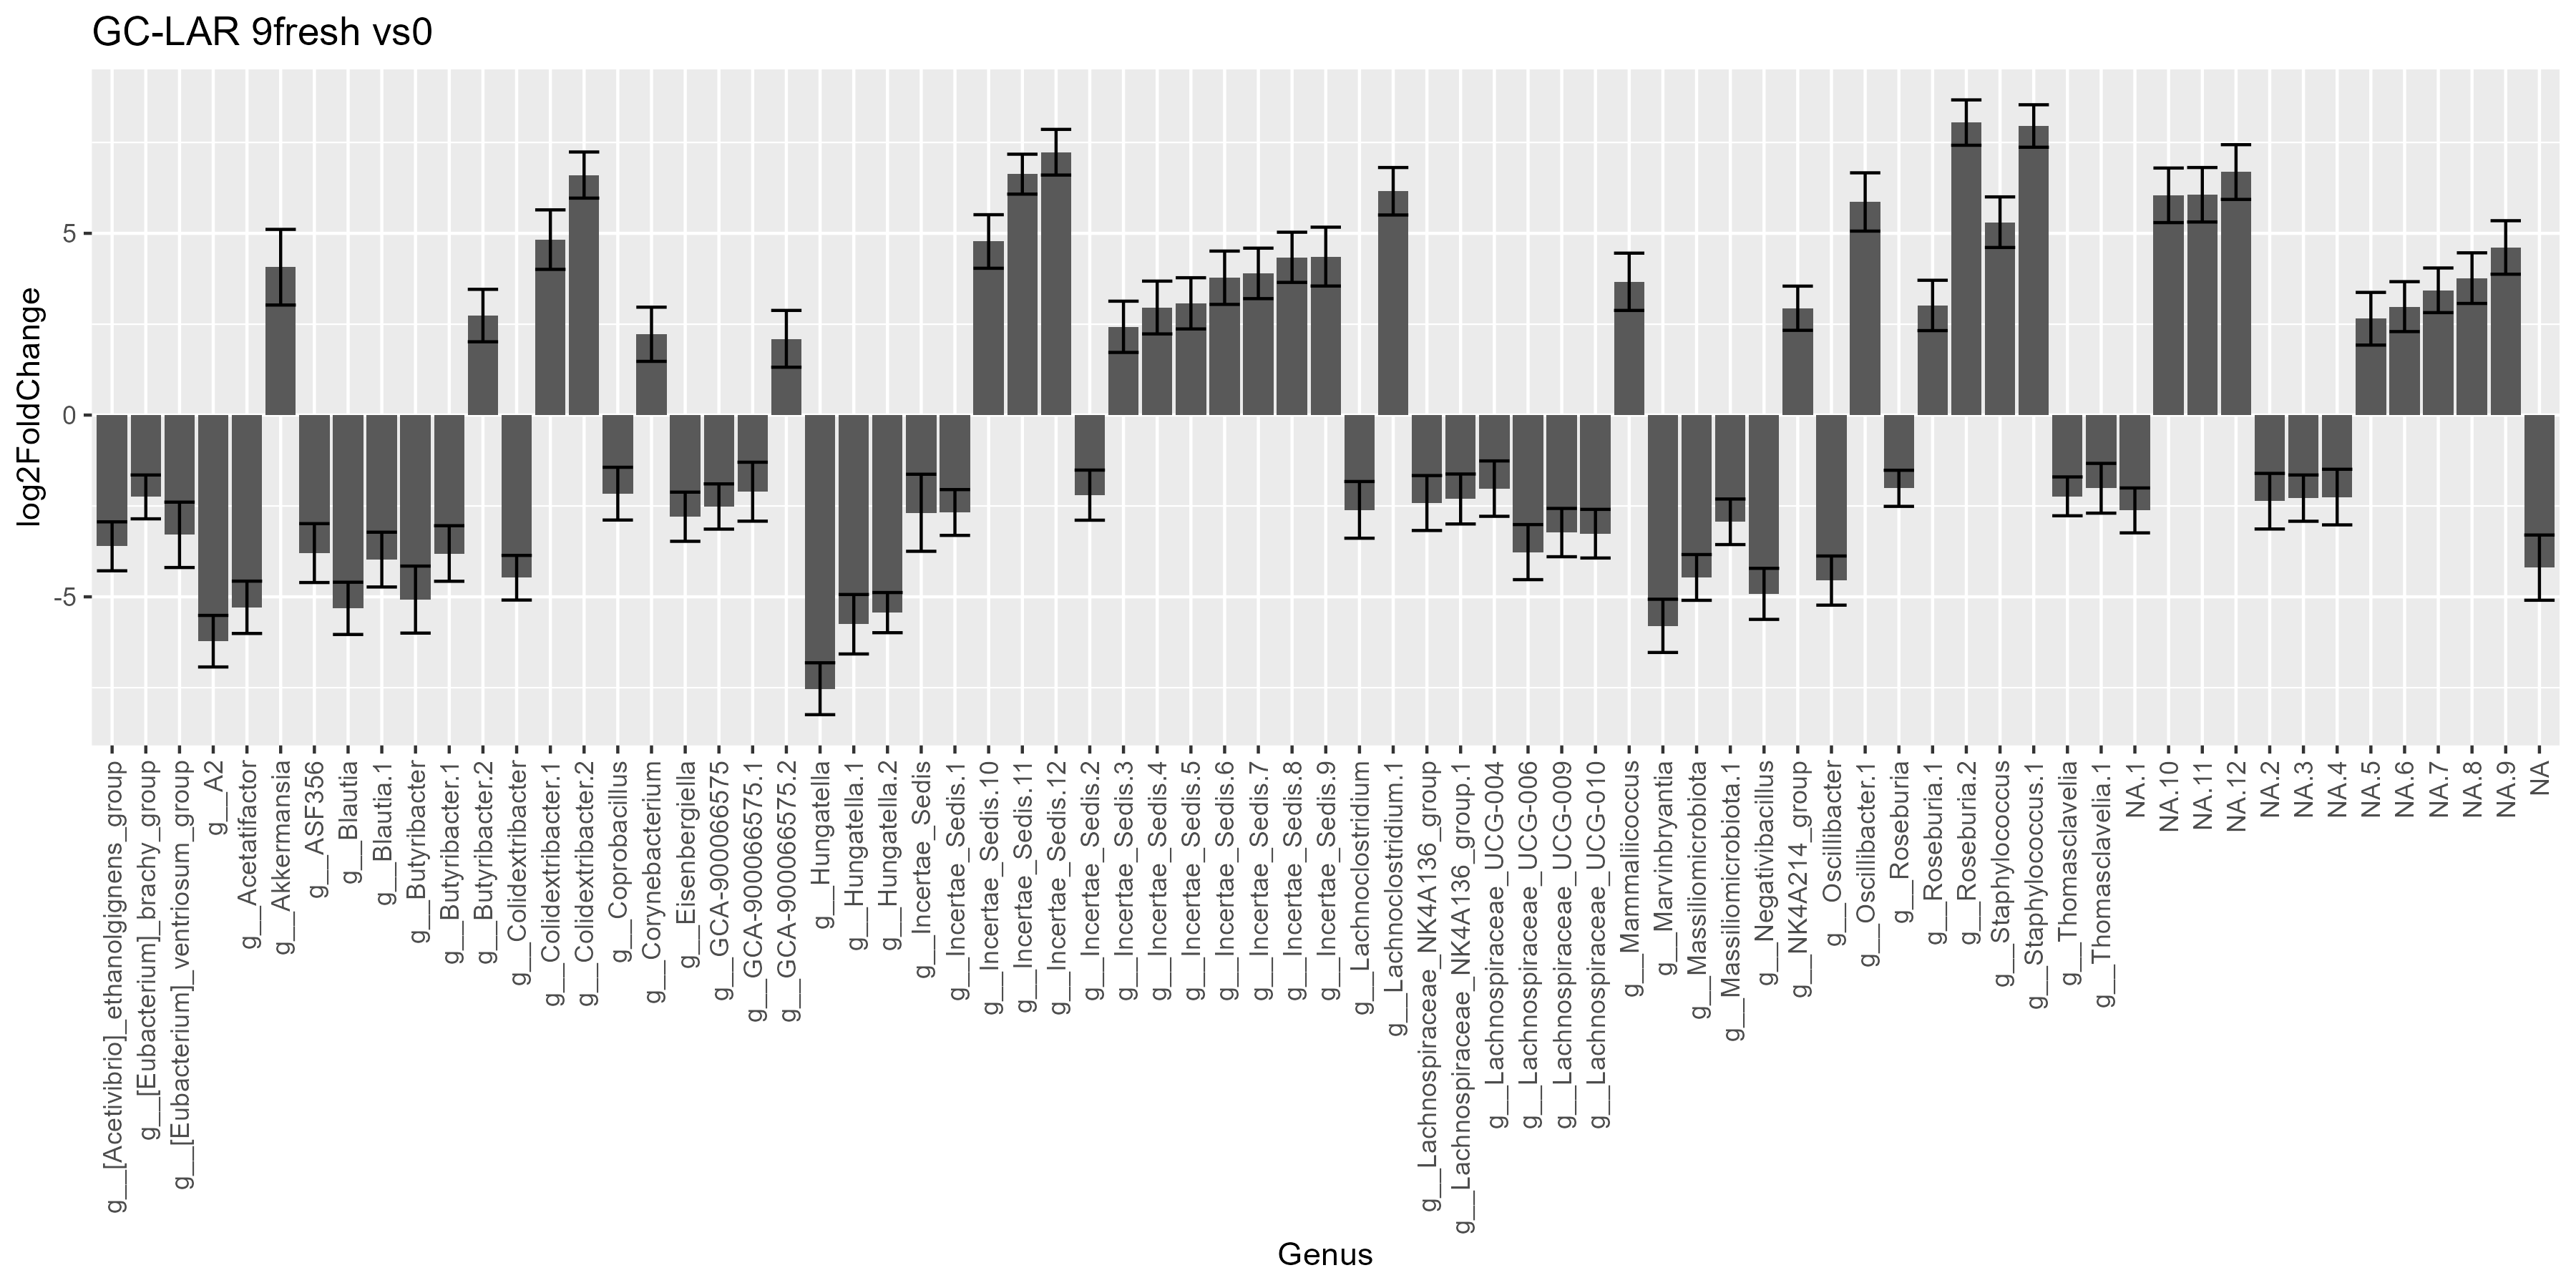

Data behind this chart, as committed beside it:
ASV, Domain, Phylum, Class, Order, Family, Genus, Species, row, baseMean, log2FoldChange, lfcSE, stat, pvalue, padj
4205d93a032f445a1687829d22eaa2b2, d__Bacteria, p__Bacillota, c__Clostridia, o__Lachnospirales, f__Lachnospiraceae, g__Hungatella, NA, 4205d93a032f445a1687829d22eaa2b2, 71.11, -7.529, 0.7139, -10.55, 5.282708962071578e-26, 2.620223645187503e-24
6c921e3ae0af506f54295d074ca071bc, d__Bacteria, p__Bacillota, c__Clostridia, o__Lachnospirales, f__Lachnospiraceae, g__A2, NA, 6c921e3ae0af506f54295d074ca071bc, 106.7, -6.221, 0.7092, -8.772, 1.7626137515318854e-18, 4.371282103799076e-17
d80a7337f5b24c90a8cc2dd4d9896e61, d__Bacteria, p__Bacillota, c__Clostridia, o__Lachnospirales, f__Lachnospiraceae, g__Marvinbryantia, NA, d80a7337f5b24c90a8cc2dd4d9896e61, 110.3, -5.799, 0.7322, -7.92, 2.3804783608694824e-15, 4.541220257658705e-14
da8644094f1d480f3b3a6a03a7027ab4, d__Bacteria, p__Bacillota, c__Clostridia, o__Lachnospirales, f__Lachnospiraceae, g__Hungatella.1, NA, da8644094f1d480f3b3a6a03a7027ab4, 33.22, -5.754, 0.8179, -7.035, 1.9899273525138167e-12, 2.4675099171171328e-11
8646bffa210e3f061cc57f1b1cf2f751, d__Bacteria, p__Bacillota, c__Clostridia, o__Lachnospirales, f__Lachnospiraceae, g__Hungatella.2, NA, 8646bffa210e3f061cc57f1b1cf2f751, 333.4, -5.435, 0.5524, -9.838, 7.737877945530447e-23, 2.74141961498793e-21
d49783e7800974b5f2bcce554e26072e, d__Bacteria, p__Bacillota, c__Clostridia, o__Lachnospirales, f__Lachnospiraceae, g__Blautia, NA, d49783e7800974b5f2bcce554e26072e, 24.59, -5.317, 0.719, -7.396, 1.4042917000270055e-13, 2.3217622773779828e-12
8212472385df0dc1b6527a764d613b7d, d__Bacteria, p__Bacillota, c__Clostridia, o__Lachnospirales, f__Lachnospiraceae, g__Acetatifactor, NA, 8212472385df0dc1b6527a764d613b7d, 18.87, -5.289, 0.7198, -7.348, 2.01474682102498e-13, 3.122857572588719e-12
b8455681fc92d051fdd023aa62417fb3, d__Bacteria, p__Bacillota, c__Clostridia, o__Lachnospirales, f__Lachnospiraceae, g__Butyribacter, NA, b8455681fc92d051fdd023aa62417fb3, 77.73, -5.076, 0.9219, -5.506, 3.667360642118676e-8, 3.1362256525704534e-7
504efe2f63f610a0f92e8cd040e2f916, d__Bacteria, p__Bacillota, c__Clostridia, o__Oscillospirales, f__Ruminococcaceae, g__Negativibacillus, NA, 504efe2f63f610a0f92e8cd040e2f916, 20.51, -4.919, 0.7026, -7.001, 2.5450158330577118e-12, 3.005542507611012e-11
2dfc021ab6895ae3b4c956d50052f17e, d__Bacteria, p__Bacillota, c__Clostridia, o__Oscillospirales, f__Oscillospiraceae, g__Oscillibacter, NA, 2dfc021ab6895ae3b4c956d50052f17e, 10.62, -4.553, 0.6759, -6.736, 1.623745282816359e-11, 1.830403773356623e-10
7807a7c66b7e44dcda14bb67b2e6a4b4, d__Bacteria, p__Bacillota, c__Clostridia, o__Oscillospirales, f__Oscillospiraceae, g__Colidextribacter, NA, 7807a7c66b7e44dcda14bb67b2e6a4b4, 23.1, -4.475, 0.6141, -7.286, 3.192654601358365e-13, 4.3987685618715255e-12
d2d480b667c0d25176b7ad8e933c0ae7, d__Bacteria, p__Bacillota, c__Bacilli, o__Erysipelotrichales, f__Erysipelatoclostridiaceae, g__Massiliomicrobiota, NA, d2d480b667c0d25176b7ad8e933c0ae7, 22.39, -4.466, 0.6294, -7.096, 1.2801648519719635e-12, 1.6709520173107732e-11
1aeccc15c16a48616976f501a98a64be, d__Bacteria, p__Bacillota, c__Clostridia, o__Lachnospirales, f__Lachnospiraceae, NA, NA, 1aeccc15c16a48616976f501a98a64be, 24.08, -4.197, 0.897, -4.679, 2.8890776369933394e-6, 1.7059315570817816e-5
16ab22f35a1bcdd8e429997d075d9666, d__Bacteria, p__Bacillota, c__Clostridia, o__Lachnospirales, f__Lachnospiraceae, g__Blautia.1, NA, 16ab22f35a1bcdd8e429997d075d9666, 10.31, -3.976, 0.7537, -5.275, 1.327516300583344e-7, 9.976486137717252e-7
e61b52cd3ace83b9a3515c17c6438a87, d__Bacteria, p__Bacillota, c__Clostridia, o__Lachnospirales, f__Lachnospiraceae, g__Butyribacter.1, NA, e61b52cd3ace83b9a3515c17c6438a87, 11.13, -3.808, 0.7644, -4.982, 6.299544957907325e-7, 4.459153808825572e-6
f5e65944985d39991cba3fab949a0150, d__Bacteria, p__Bacillota, c__Clostridia, o__Lachnospirales, f__Lachnospiraceae, g__ASF356, NA, f5e65944985d39991cba3fab949a0150, 80.08, -3.797, 0.8099, -4.688, 2.760947173516895e-6, 1.6962090680628274e-5
b84e363885e7b59703e96a0d4c9ee61f, d__Bacteria, p__Bacillota, c__Clostridia, o__Lachnospirales, f__Lachnospiraceae, g__Lachnospiraceae_UCG-006, NA, b84e363885e7b59703e96a0d4c9ee61f, 16.22, -3.77, 0.7576, -4.977, 6.472965206359701e-7, 4.459153808825572e-6
91792715e48821417cf5ce4b19768495, d__Bacteria, p__Bacillota, c__Clostridia, o__Lachnospirales, f__Lachnospiraceae, g__[Acetivibrio]_ethanolgignens_group, NA, 91792715e48821417cf5ce4b19768495, 15.8, -3.611, 0.6734, -5.362, 8.226069066156411e-8, 6.375203526271219e-7
4f68789a118917cd97b431a24c11eb42, d__Bacteria, p__Bacillota, c__Clostridia, o__Lachnospirales, f__Lachnospiraceae, g__[Eubacterium]_ventriosum_group, NA, 4f68789a118917cd97b431a24c11eb42, 11.94, -3.295, 0.8993, -3.664, 2.4873853451330577e-4, 0.001064
52573485a4521e007e4c5217fc5d7c68, d__Bacteria, p__Bacillota, c__Clostridia, o__Lachnospirales, f__Lachnospiraceae, g__Lachnospiraceae_UCG-010, NA, 52573485a4521e007e4c5217fc5d7c68, 60.32, -3.263, 0.669, -4.878, 1.072590816825093e-6, 7.18925736682765e-6
6b5c5532185593c41966b2173ea9df1c, d__Bacteria, p__Bacillota, c__Clostridia, o__Lachnospirales, f__Lachnospiraceae, g__Lachnospiraceae_UCG-009, NA, 6b5c5532185593c41966b2173ea9df1c, 35.08, -3.233, 0.6644, -4.866, 1.1408426082376412e-6, 7.445499127445658e-6
11bc72b11af066726c613fcba7b0ea7a, d__Bacteria, p__Bacillota, c__Bacilli, o__Erysipelotrichales, f__Erysipelatoclostridiaceae, g__Massiliomicrobiota.1, NA, 11bc72b11af066726c613fcba7b0ea7a, 4.57, -2.936, 0.6267, -4.685, 2.8042166044587067e-6, 1.6962090680628274e-5
07699fa14cb8970eee5e8dda19dd5dbe, d__Bacteria, p__Bacillota, c__Clostridia, o__Lachnospirales, f__Lachnospiraceae, g__Eisenbergiella, NA, 07699fa14cb8970eee5e8dda19dd5dbe, 6.583, -2.797, 0.6763, -4.135, 3.545806570294729e-5, 1.7587200588661857e-4
10ff4631cc5198bb5add391eccbd5a09, d__Bacteria, p__Bacillota, c__Clostridia, o__Oscillospirales, f__[Eubacterium]_coprostanoligenes_group, g__Incertae_Sedis, NA, 10ff4631cc5198bb5add391eccbd5a09, 1819, -2.688, 1.06, -2.536, 0.01122, 0.03274
ce78414357068359ddae6a47b6592a08, d__Bacteria, p__Bacillota, c__Clostridia, o__Oscillospirales, f__Oscillospiraceae, g__Incertae_Sedis.1, NA, ce78414357068359ddae6a47b6592a08, 40.44, -2.68, 0.6298, -4.255, 2.086186716466884e-5, 1.1007963950718877e-4
6116fd7dc95407952dfa6a8cad835556, d__Bacteria, p__Bacillota, c__Bacilli, o__Erysipelotrichales, f__Erysipelatoclostridiaceae, NA.1, NA, 6116fd7dc95407952dfa6a8cad835556, 36.57, -2.623, 0.6176, -4.247, 2.1681536770668296e-5, 1.1202127331511954e-4
5149bdbf03de13bb38557d48d5141b87, d__Bacteria, p__Bacillota, c__Clostridia, o__Lachnospirales, f__Lachnospiraceae, g__Lachnoclostridium, NA, 5149bdbf03de13bb38557d48d5141b87, 6.207, -2.608, 0.7798, -3.344, 8.253725977727029e-4, 0.003149
1970af775bfecdd2ca50180b69989ee0, d__Bacteria, p__Bacillota, c__Clostridia, o__Lachnospirales, f__Lachnospiraceae, g__GCA-900066575, NA, 1970af775bfecdd2ca50180b69989ee0, 42.42, -2.516, 0.6222, -4.043, 5.271207825421023e-5, 2.466527435291347e-4
e6fc273ffc0f63757954543fa6f7cd2a, d__Bacteria, p__Bacillota, c__Clostridia, o__Lachnospirales, f__Lachnospiraceae, g__Lachnospiraceae_NK4A136_group, NA, e6fc273ffc0f63757954543fa6f7cd2a, 306.9, -2.42, 0.7557, -3.202, 0.001365, 0.005131
6326f3883ecfa02452ebaa3af9c5d84c, d__Bacteria, p__Bacillota, c__Clostridia, o__Lachnospirales, f__Lachnospiraceae, NA.2, NA, 6326f3883ecfa02452ebaa3af9c5d84c, 17.64, -2.37, 0.7649, -3.098, 0.001948, 0.007103
54dcb911e3ab04e9d5b30c3912100b41, d__Bacteria, p__Bacillota, c__Clostridia, o__Lachnospirales, f__Lachnospiraceae, g__Lachnospiraceae_NK4A136_group.1, NA, 54dcb911e3ab04e9d5b30c3912100b41, 1415, -2.309, 0.6872, -3.36, 7.80141156406767e-4, 0.003023
4b3fc5de9758cf6cdb010bd41d101a65, d__Bacteria, p__Bacillota, c__Clostridia, o__Lachnospirales, f__Lachnospiraceae, NA.3, NA, 4b3fc5de9758cf6cdb010bd41d101a65, 102.8, -2.285, 0.6365, -3.59, 3.312595375684468e-4, 0.001347
cfc2296b39729fac462ff6f6cf882e8d, d__Bacteria, p__Bacteroidota, c__Bacteroidia, o__Bacteroidales, f__Tannerellaceae, NA.4, NA, cfc2296b39729fac462ff6f6cf882e8d, 21.23, -2.256, 0.765, -2.949, 0.00319, 0.01099
62e19ed21d0109422974ed612a750108, d__Bacteria, p__Bacillota, c__Clostridia, o__Peptostreptococcales-Tissierellales, f__Anaerovoracaceae, g__[Eubacterium]_brachy_group, NA, 62e19ed21d0109422974ed612a750108, 3.549, -2.251, 0.6032, -3.733, 1.8958527268971384e-4, 8.248622390710356e-4
45b76e49b6500d8d245c2f27f6fbb143, d__Bacteria, p__Bacillota, c__Bacilli, o__Erysipelotrichales, f__Erysipelatoclostridiaceae, g__Thomasclavelia, NA, 45b76e49b6500d8d245c2f27f6fbb143, 241.1, -2.236, 0.5344, -4.184, 2.8621963972270153e-5, 1.4486218500251016e-4
43202fe954709a694e31c3a1be7e889b, d__Bacteria, p__Bacillota, c__Clostridia, o__Clostridia_UCG-014, f__Incertae_Sedis, g__Incertae_Sedis.2, NA, 43202fe954709a694e31c3a1be7e889b, 5.925, -2.203, 0.689, -3.197, 0.001388, 0.005137
a333ee090a52b582e1a0e2dd776eb937, d__Bacteria, p__Bacillota, c__Bacilli, o__Erysipelotrichales, f__Erysipelatoclostridiaceae, g__Coprobacillus, NA, a333ee090a52b582e1a0e2dd776eb937, 7.262, -2.162, 0.7256, -2.979, 0.002889, 0.01009
5331f57ab0f2e416cce5e856ca82bc07, d__Bacteria, p__Bacillota, c__Clostridia, o__Lachnospirales, f__Lachnospiraceae, g__GCA-900066575.1, NA, 5331f57ab0f2e416cce5e856ca82bc07, 11.72, -2.108, 0.8108, -2.6, 0.009326, 0.02891
0f4a15d85033f63632e910d9603f3918, d__Bacteria, p__Bacillota, c__Clostridia, o__Lachnospirales, f__Lachnospiraceae, g__Lachnospiraceae_UCG-004, NA, 0f4a15d85033f63632e910d9603f3918, 8.949, -2.023, 0.7618, -2.656, 0.007901, 0.02512
601101d33cdf43a40bd674a50711af52, d__Bacteria, p__Bacillota, c__Clostridia, o__Lachnospirales, f__Lachnospiraceae, g__Roseburia, NA, 601101d33cdf43a40bd674a50711af52, 96.03, -2.015, 0.4968, -4.057, 4.9790032487200995e-5, 2.3746015493895857e-4
a663a01aeb4dbb88bbe0a9840e8f64dc, d__Bacteria, p__Bacillota, c__Bacilli, o__Erysipelotrichales, f__Erysipelatoclostridiaceae, g__Thomasclavelia.1, NA, a663a01aeb4dbb88bbe0a9840e8f64dc, 3.096, -2.014, 0.6844, -2.942, 0.003257, 0.01107
c75ae6008025d80134bd14e9712f9d5c, d__Bacteria, p__Bacillota, c__Clostridia, o__Lachnospirales, f__Lachnospiraceae, g__GCA-900066575.2, NA, c75ae6008025d80134bd14e9712f9d5c, 34.16, 2.098, 0.7813, 2.685, 0.007251, 0.02335
e283f1a0e7be049e9f6a0727ee2d986d, d__Bacteria, p__Actinomycetota, c__Actinobacteria, o__Mycobacteriales, f__Corynebacteriaceae, g__Corynebacterium, NA, e283f1a0e7be049e9f6a0727ee2d986d, 15.86, 2.223, 0.7454, 2.982, 0.002861, 0.01009
50ed67c6c21f5e4f38c9b9266a21d891, d__Bacteria, p__Bacillota, c__Clostridia, o__Lachnospirales, f__Lachnospiraceae, g__Incertae_Sedis.3, NA, 50ed67c6c21f5e4f38c9b9266a21d891, 3.673, 2.428, 0.7051, 3.444, 5.742268297113292e-4, 0.00226
68a313a4c8c35a8f1fb6d4e6f2a39a7a, d__Bacteria, p__Bacillota, c__Clostridia, o__Lachnospirales, f__Lachnospiraceae, NA.5, NA, 68a313a4c8c35a8f1fb6d4e6f2a39a7a, 5.197, 2.65, 0.7246, 3.658, 2.544530249450823e-4, 0.00107
9d24a5958524b572f096d356fd33187c, d__Bacteria, p__Bacillota, c__Clostridia, o__Lachnospirales, f__Lachnospiraceae, g__Butyribacter.2, NA, 9d24a5958524b572f096d356fd33187c, 3.753, 2.738, 0.7214, 3.795, 1.4770956549949954e-4, 6.626557589785806e-4
7215e6796de3e835c8879da79b1b708d, d__Bacteria, p__Bacillota, c__Clostridia, o__Oscillospirales, f__Oscillospiraceae, g__NK4A214_group, NA, 7215e6796de3e835c8879da79b1b708d, 5.661, 2.939, 0.6079, 4.835, 1.331386663124686e-6, 8.466253652690311e-6
bbc6a214626b3f3c4b8b1d953beeff7c, d__Bacteria, p__Bacillota, c__Clostridia, o__Lachnospirales, f__Lachnospiraceae, g__Incertae_Sedis.4, NA, bbc6a214626b3f3c4b8b1d953beeff7c, 9.869, 2.959, 0.7263, 4.074, 4.626441563416749e-5, 2.2497206033869678e-4
9f3ae9f6096976f00cd7c13a4717ff1c, d__Bacteria, p__Bacillota, c__Clostridia, o__Lachnospirales, f__Lachnospiraceae, NA.6, NA, 9f3ae9f6096976f00cd7c13a4717ff1c, 8.8, 2.984, 0.6868, 4.344, 1.396978909769832e-5, 7.531538470063442e-5
d3d5f57b1c8aafeca61afdb1627d2990, d__Bacteria, p__Bacillota, c__Clostridia, o__Lachnospirales, f__Lachnospiraceae, g__Roseburia.1, NA, d3d5f57b1c8aafeca61afdb1627d2990, 13.02, 3.016, 0.6927, 4.355, 1.333690342790596e-5, 7.35011566693484e-5
2b95cbc8bf5a91b3f86257d9f379b047, d__Bacteria, p__Bacillota, c__Clostridia, o__Lachnospirales, f__Lachnospiraceae, g__Incertae_Sedis.5, NA, 2b95cbc8bf5a91b3f86257d9f379b047, 5.77, 3.074, 0.7042, 4.365, 1.2725233529702894e-5, 7.172404353105268e-5
08faf2041b38f0c8f2faa68e7d5edd31, d__Bacteria, p__Bacillota, c__Clostridia, o__Lachnospirales, f__Lachnospiraceae, NA.7, NA, 08faf2041b38f0c8f2faa68e7d5edd31, 11.6, 3.433, 0.6141, 5.59, 2.2744800105044214e-8, 2.0145394378753447e-7
7b9c8d4a1896d84d92ab4820edd025a6, d__Bacteria, p__Bacillota, c__Bacilli, o__Staphylococcales, f__Staphylococcaceae, g__Mammaliicoccus, NA, 7b9c8d4a1896d84d92ab4820edd025a6, 27.65, 3.667, 0.7881, 4.652, 3.279988316626853e-6, 1.891714191915022e-5
e5ee1d85ad16f8c94333754ffe9430ff, d__Bacteria, p__Bacillota, c__Clostridia, o__Lachnospirales, f__Lachnospiraceae, NA.8, NA, e5ee1d85ad16f8c94333754ffe9430ff, 18.97, 3.767, 0.6964, 5.41, 6.318835970787847e-8, 5.223571069184621e-7
7a80eb794179e899066579742bc71f18, d__Bacteria, p__Bacillota, c__Clostridia, o__Oscillospirales, f__Ruminococcaceae, g__Incertae_Sedis.6, NA, 7a80eb794179e899066579742bc71f18, 8.48, 3.778, 0.7334, 5.151, 2.586339375601163e-7, 1.886506368085554e-6
1841ceeb252a3e471065c84c01175567, d__Bacteria, p__Bacillota, c__Clostridia, o__Lachnospirales, f__Lachnospiraceae, g__Incertae_Sedis.7, NA, 1841ceeb252a3e471065c84c01175567, 11.93, 3.898, 0.6944, 5.613, 1.9844486709253822e-8, 1.8227528532944252e-7
7b28c20e72c6c95b3e604f0849245770, d__Bacteria, p__Verrucomicrobiota, c__Verrucomicrobiia, o__Verrucomicrobiales, f__Akkermansiaceae, g__Akkermansia, NA, 7b28c20e72c6c95b3e604f0849245770, 17980, 4.068, 1.04, 3.91, 9.233588753152282e-5, 4.2406111310773443e-4
2b90532f7b4cc2c26abd0f1f1657f80b, d__Bacteria, p__Bacillota, c__Clostridia, o__Lachnospirales, f__Lachnospiraceae, g__Incertae_Sedis.8, NA, 2b90532f7b4cc2c26abd0f1f1657f80b, 13.67, 4.34, 0.6904, 6.287, 3.246472623828279e-10, 3.3546883779558886e-9
41f5c878cebd5919bf3ec822bcda3aa7, d__Bacteria, p__Bacillota, c__Clostridia, o__Clostridia_UCG-014, f__Incertae_Sedis, g__Incertae_Sedis.9, NA, 41f5c878cebd5919bf3ec822bcda3aa7, 50.12, 4.36, 0.8095, 5.386, 7.206251872464243e-8, 5.765001497971394e-7
a728a1dce17d5afb4677e6cc919c2391, d__Bacteria, p__Bacillota, c__Clostridia, o__Lachnospirales, f__Lachnospiraceae, NA.9, NA, a728a1dce17d5afb4677e6cc919c2391, 20.72, 4.611, 0.7361, 6.265, 3.736360172594864e-10, 3.706469291214105e-9
... 13 more rows
